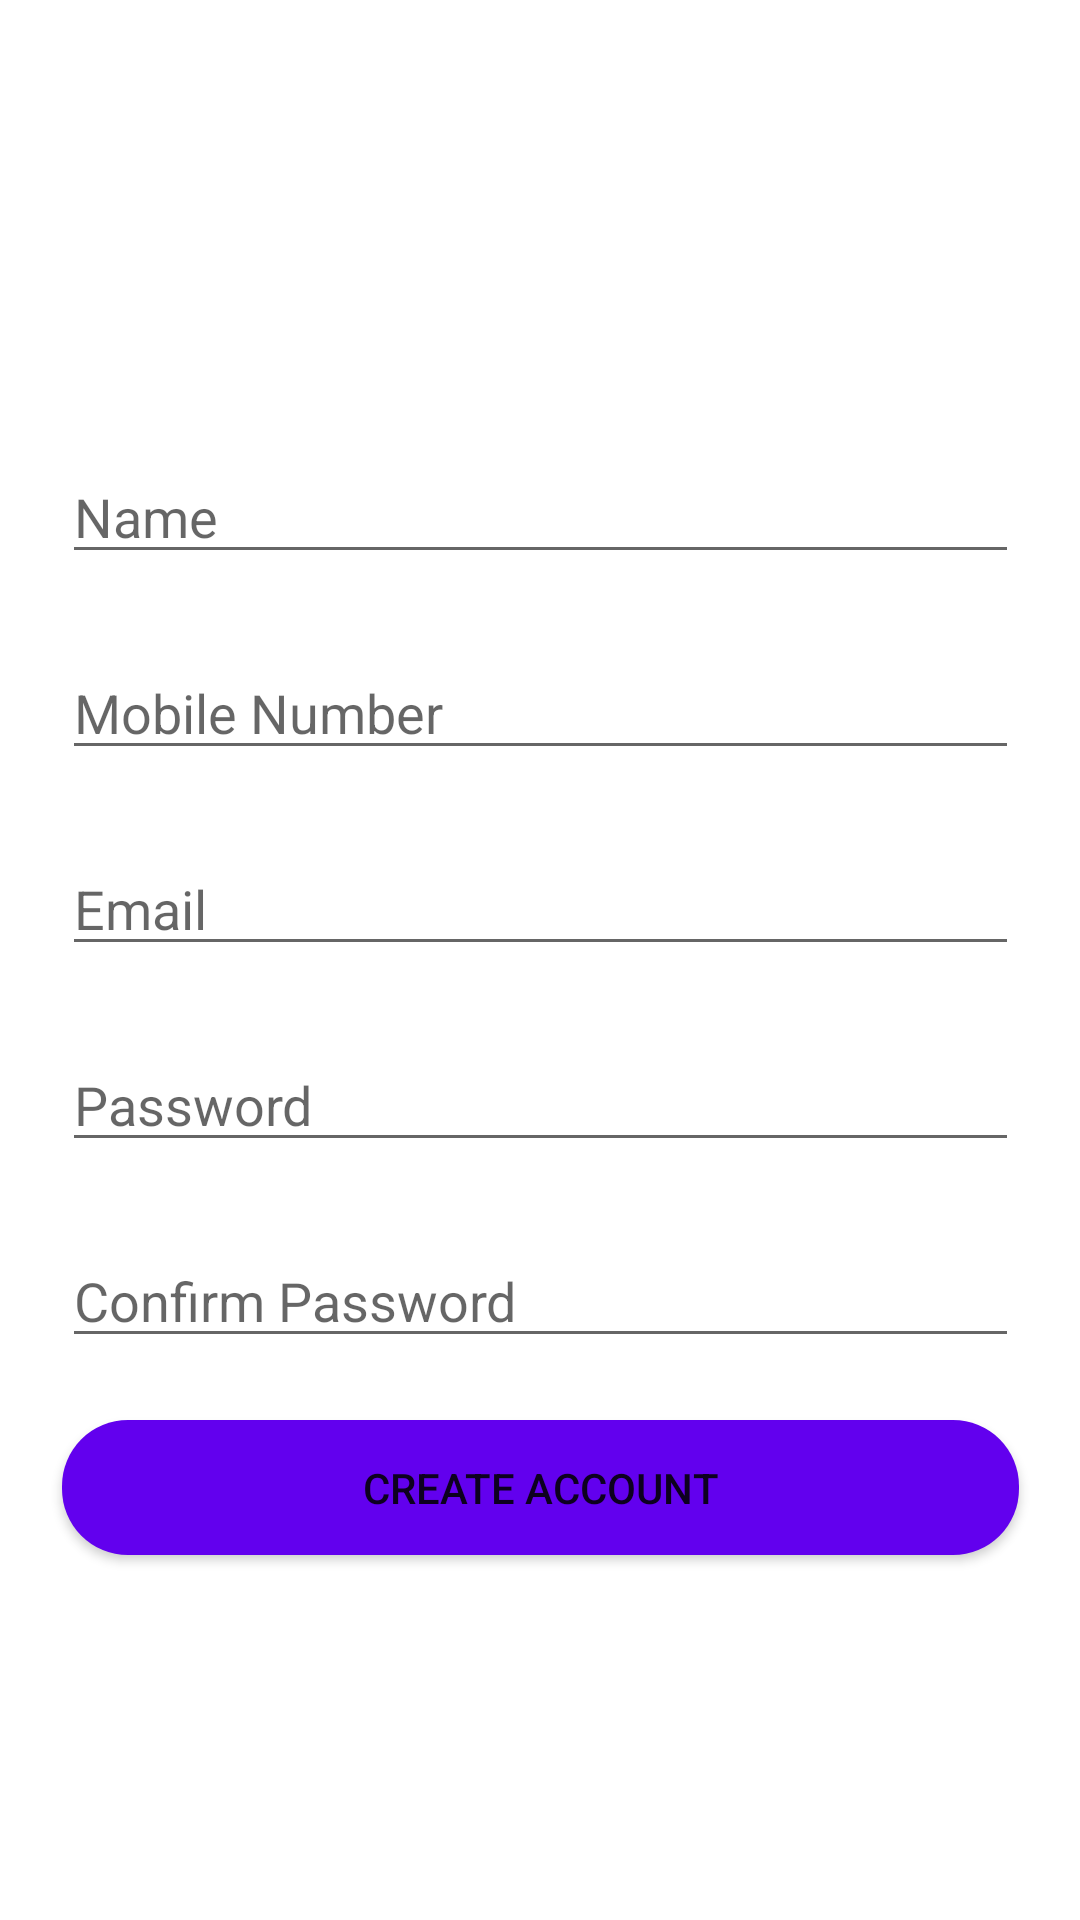

Reconstruct the res/layout file that produces this screen, plus the resources it refers to.
<!-- AndroidManifest.xml: application theme AppTheme -->
<!-- res/layout/activity_register_user.xml -->
<?xml version="1.0" encoding="utf-8"?>
<androidx.constraintlayout.widget.ConstraintLayout xmlns:android="http://schemas.android.com/apk/res/android"
    xmlns:app="http://schemas.android.com/apk/res-auto"
    xmlns:tools="http://schemas.android.com/tools"
    android:id="@+id/rootLayout"
    android:layout_width="match_parent"
    android:layout_height="match_parent"
    tools:context=".RegisterUser">


    <EditText
        android:id="@+id/editTextMob"
        android:layout_width="319dp"
        android:layout_height="wrap_content"
        android:layout_marginTop="24dp"
        android:ems="10"
        android:hint="@string/label_mob"
        android:inputType="text|number"
        app:layout_constraintEnd_toEndOf="parent"
        app:layout_constraintStart_toStartOf="parent"
        app:layout_constraintTop_toBottomOf="@+id/editTextName" />

    <EditText
        android:id="@+id/editTextName"
        android:layout_width="319dp"
        android:layout_height="0dp"
        android:layout_marginTop="150dp"
        android:ems="10"
        android:hint="@string/label_user_full_name"
        android:inputType="textPersonName"
        app:layout_constraintEnd_toEndOf="parent"
        app:layout_constraintHorizontal_bias="0.5"
        app:layout_constraintStart_toStartOf="parent"
        app:layout_constraintTop_toTopOf="parent" />

    <EditText
        android:id="@+id/editTextEmail"
        android:layout_width="319dp"
        android:layout_height="wrap_content"
        android:layout_marginTop="24dp"
        android:ems="10"
        android:hint="@string/label_email"
        android:inputType="textEmailAddress"
        app:layout_constraintEnd_toEndOf="parent"
        app:layout_constraintStart_toStartOf="parent"
        app:layout_constraintTop_toBottomOf="@+id/editTextMob" />

    <EditText
        android:id="@+id/editTextConfirmPassword"
        android:layout_width="319dp"
        android:layout_height="wrap_content"
        android:layout_marginTop="24dp"
        android:ems="10"
        android:hint="@string/label_password_confirm"
        android:inputType="textPassword"
        app:layout_constraintEnd_toEndOf="parent"
        app:layout_constraintStart_toStartOf="parent"
        app:layout_constraintTop_toBottomOf="@+id/editTextPassword" />

    <EditText
        android:id="@+id/editTextPassword"
        android:layout_width="319dp"
        android:layout_height="wrap_content"
        android:layout_marginTop="24dp"
        android:ems="10"
        android:hint="@string/label_password"
        android:inputType="textPassword"
        app:layout_constraintEnd_toEndOf="parent"
        app:layout_constraintStart_toStartOf="parent"
        app:layout_constraintTop_toBottomOf="@+id/editTextEmail" />

    <Button
        android:id="@+id/saveButton"

        android:layout_width="319dp"
        android:layout_height="45dp"
        android:layout_marginTop="35dp"
        android:layout_marginBottom="136dp"
        android:text="@string/button_createAccount"
        android:background="@drawable/rounded_corner_button"
        app:iconTintMode="add"
        app:layout_constraintBottom_toBottomOf="parent"
        app:layout_constraintEnd_toEndOf="parent"
        app:layout_constraintStart_toStartOf="parent"
        app:layout_constraintTop_toBottomOf="@+id/editTextConfirmPassword" />


</androidx.constraintlayout.widget.ConstraintLayout>
<!-- resources referenced by this layout -->
<resources>
  <!-- drawable rounded_corner_button (drawable) -->
  <?xml version="1.0" encoding="utf-8"?>
  <shape xmlns:android="http://schemas.android.com/apk/res/android"
      android:shape="rectangle">
      <solid android:color="@color/colorPrimary" />
      <corners android:radius="22dp" />
  
  </shape>
  <string name="button_createAccount">Create Account</string>
  <string name="label_email">Email</string>
  <string name="label_mob">Mobile Number</string>
  <string name="label_password">Password</string>
  <string name="label_password_confirm">Confirm Password</string>
  <string name="label_user_full_name">Name</string>
  <style name="AppTheme" parent="Theme.MaterialComponents.Light.NoActionBar">
          
          <item name="colorPrimary">@color/colorPrimary</item>
          <item name="colorPrimaryDark">@color/colorPrimaryDark</item>
          <item name="colorAccent">@color/colorAccent</item>
      </style>
  <!-- not gathered from this repository: default colours our renderer supplied (Android Studio template values) -->
  <color name="colorPrimary">#FF6200EE</color>
  <color name="colorPrimaryDark">#FF3700B3</color>
  <color name="colorAccent">#FF03DAC5</color>
</resources>
